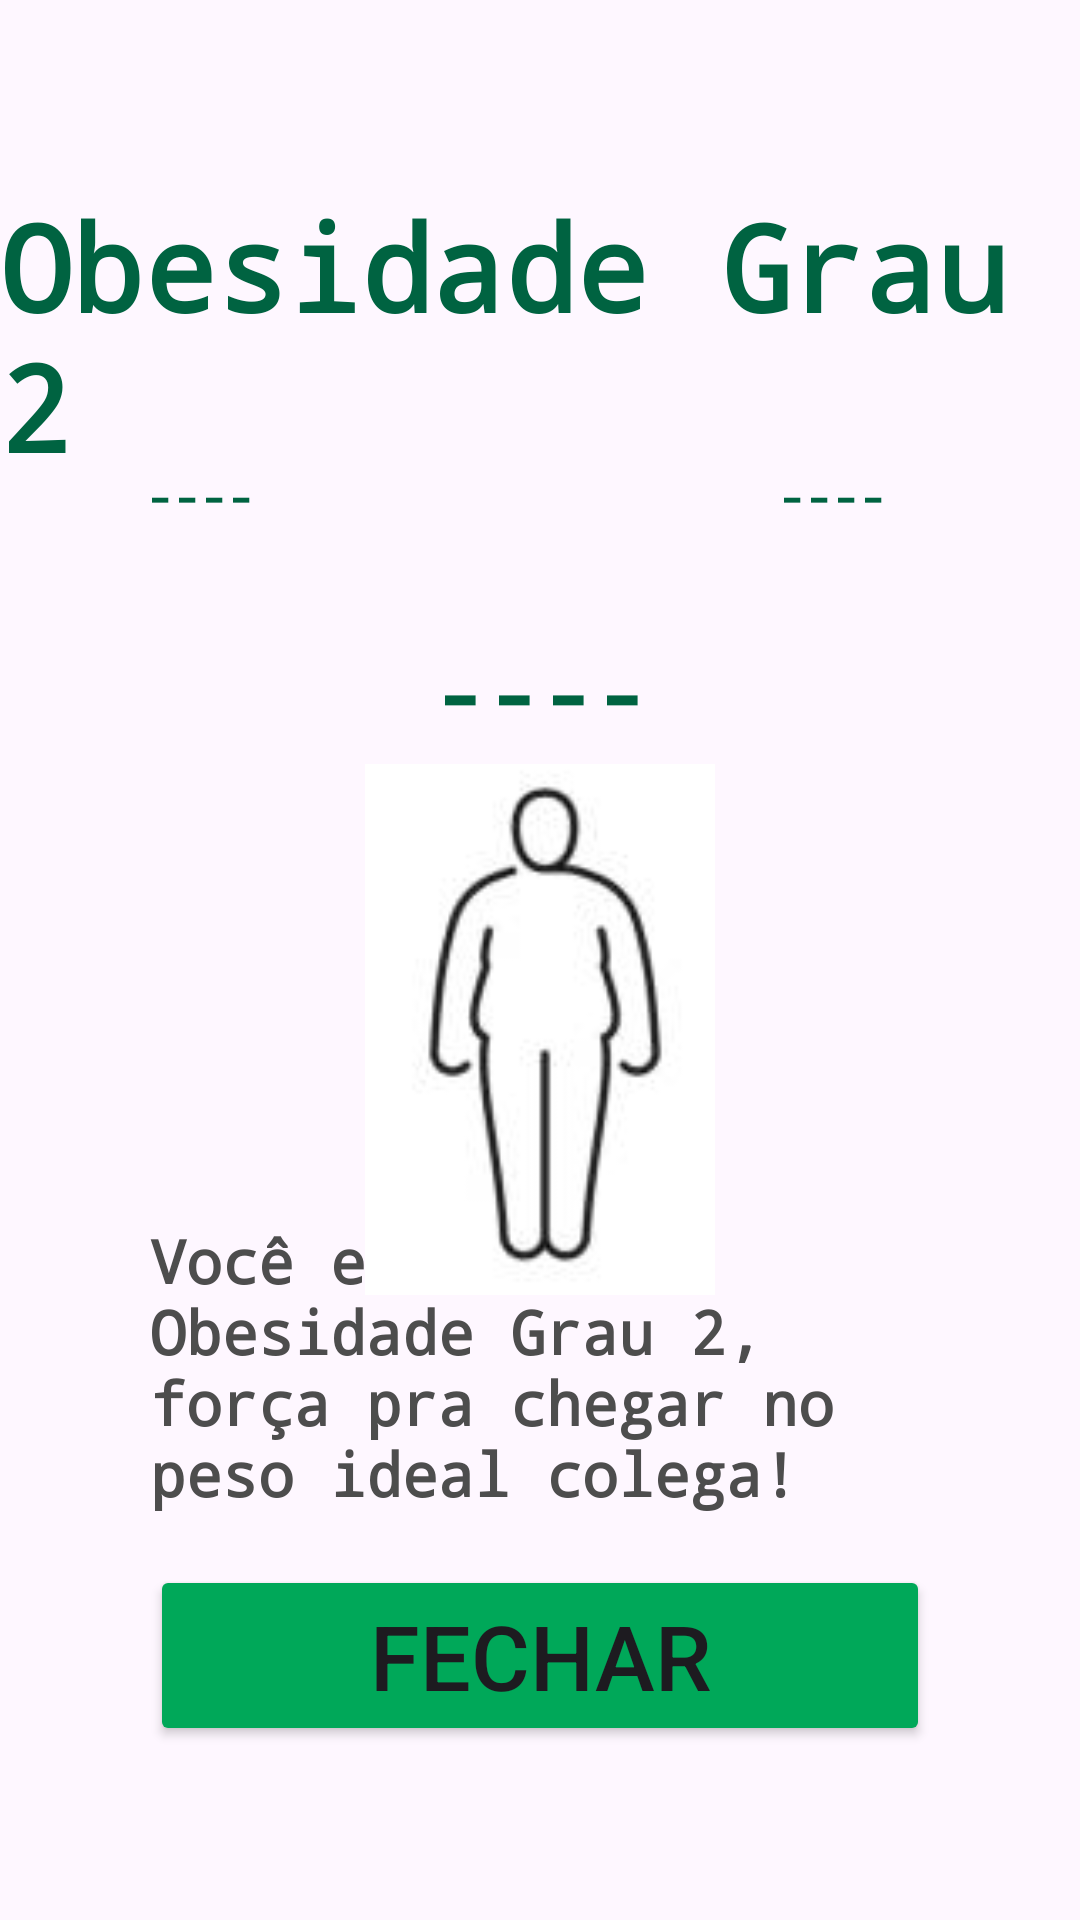

This screen was rendered from an Android layout file. Write that file and the resources it references.
<!-- AndroidManifest.xml: application theme Theme.TrabalhoIMC -->
<!-- res/layout/activity_obesidade2.xml -->
<?xml version="1.0" encoding="utf-8"?>
<androidx.constraintlayout.widget.ConstraintLayout xmlns:android="http://schemas.android.com/apk/res/android"
    xmlns:app="http://schemas.android.com/apk/res-auto"
    xmlns:tools="http://schemas.android.com/tools"
    android:id="@+id/main"
    android:layout_width="match_parent"
    android:layout_height="match_parent"
    tools:context=".Obesidade2Activity">


    <TextView
        android:id="@+id/titulo1"
        android:layout_width="wrap_content"
        android:layout_height="wrap_content"
        android:text="@string/appIMC5"
        android:textColor="@color/appColor1"
        android:textSize="40sp"
        android:fontFamily="monospace"
        android:textStyle="bold"
        app:layout_constraintBottom_toBottomOf="parent"
        app:layout_constraintEnd_toEndOf="parent"
        app:layout_constraintHorizontal_bias="0.5"
        app:layout_constraintStart_toStartOf="parent"
        app:layout_constraintTop_toTopOf="parent"
        app:layout_constraintVertical_bias="0.115" />

    <TextView
        android:id="@+id/altura1"
        android:layout_width="wrap_content"
        android:layout_height="wrap_content"
        android:text="@string/alturaIMC1"
        android:textColor="@color/appColor1"
        android:textSize="15sp"
        android:fontFamily="monospace"
        android:textStyle="bold"
        app:layout_constraintBottom_toBottomOf="parent"
        app:layout_constraintEnd_toEndOf="parent"
        app:layout_constraintHorizontal_bias="0.15"
        app:layout_constraintStart_toStartOf="parent"
        app:layout_constraintTop_toTopOf="parent"
        app:layout_constraintVertical_bias="0.25" />

    <TextView
        android:id="@+id/peso"
        android:layout_width="wrap_content"
        android:layout_height="wrap_content"
        android:text="@string/pesoIMC1"
        android:textColor="@color/appColor1"
        android:textSize="15sp"
        android:fontFamily="monospace"
        android:textStyle="bold"
        app:layout_constraintBottom_toBottomOf="parent"
        app:layout_constraintEnd_toEndOf="parent"
        app:layout_constraintHorizontal_bias="0.8"
        app:layout_constraintStart_toStartOf="parent"
        app:layout_constraintTop_toTopOf="parent"
        app:layout_constraintVertical_bias="0.25" />

    <TextView
        android:id="@+id/imc1"
        android:layout_width="wrap_content"
        android:layout_height="wrap_content"
        android:text="@string/imcIMC1"
        android:textColor="@color/appColor1"
        android:textSize="30sp"
        android:fontFamily="monospace"
        android:textStyle="bold"
        app:layout_constraintBottom_toBottomOf="parent"
        app:layout_constraintEnd_toEndOf="parent"
        app:layout_constraintHorizontal_bias="0.5"
        app:layout_constraintStart_toStartOf="parent"
        app:layout_constraintTop_toTopOf="parent"
        app:layout_constraintVertical_bias="0.35" />

    <TextView
        android:id="@+id/class1"
        android:layout_width="0dp"
        android:layout_height="wrap_content"
        android:layout_marginStart="50dp"
        android:layout_marginEnd="50dp"
        android:fontFamily="monospace"
        android:text="@string/classIMC5"
        android:textColor="@color/appColor3"
        android:textSize="20sp"
        android:textStyle="bold"
        app:layout_constraintBottom_toBottomOf="parent"
        app:layout_constraintEnd_toEndOf="parent"
        app:layout_constraintHorizontal_bias="0.5"
        app:layout_constraintStart_toStartOf="parent"
        app:layout_constraintTop_toTopOf="parent"
        app:layout_constraintVertical_bias="0.75" />

    <ImageView
        android:id="@+id/imageView3"
        android:layout_width="118dp"
        android:layout_height="177dp"
        android:src="@drawable/obesidadedois"
        app:layout_constraintBottom_toBottomOf="parent"
        app:layout_constraintEnd_toEndOf="parent"
        app:layout_constraintHorizontal_bias="0.5"
        app:layout_constraintStart_toStartOf="parent"
        app:layout_constraintTop_toTopOf="parent"
        app:layout_constraintVertical_bias="0.55" />

    <Button
        android:id="@+id/buttonFechar"
        android:layout_width="0dp"
        android:layout_height="wrap_content"
        android:layout_marginStart="50dp"
        android:layout_marginEnd="50dp"
        android:backgroundTint="@color/appColor2"
        android:text="@string/appBtnFechar"
        android:textSize="30sp"
        app:layout_constraintBottom_toBottomOf="parent"
        app:layout_constraintEnd_toEndOf="parent"
        app:layout_constraintHorizontal_bias="0.5"
        app:layout_constraintStart_toStartOf="parent"
        app:layout_constraintTop_toTopOf="parent"
        app:layout_constraintVertical_bias="0.9" />

</androidx.constraintlayout.widget.ConstraintLayout>
<!-- resources referenced by this layout -->
<resources>
  <color name="appColor1">#006341</color>
  <color name="appColor2">#00A859</color>
  <color name="appColor3">#4D4D4D</color>
  <!-- drawable obesidadedois: png bitmap (drawable, 8794 bytes) -->
  <string name="alturaIMC1">----</string>
  <string name="appBtnFechar">Fechar</string>
  <string name="appIMC5">Obesidade Grau 2</string>
  <string name="classIMC5">Você está com Obesidade Grau 2, força pra chegar no peso ideal colega!</string>
  <string name="imcIMC1">----</string>
  <string name="pesoIMC1">----</string>
  <style name="Theme.TrabalhoIMC" parent="Base.Theme.TrabalhoIMC" />
  <style name="Base.Theme.TrabalhoIMC" parent="Theme.Material3.DayNight.NoActionBar">
          
          
      </style>
</resources>
